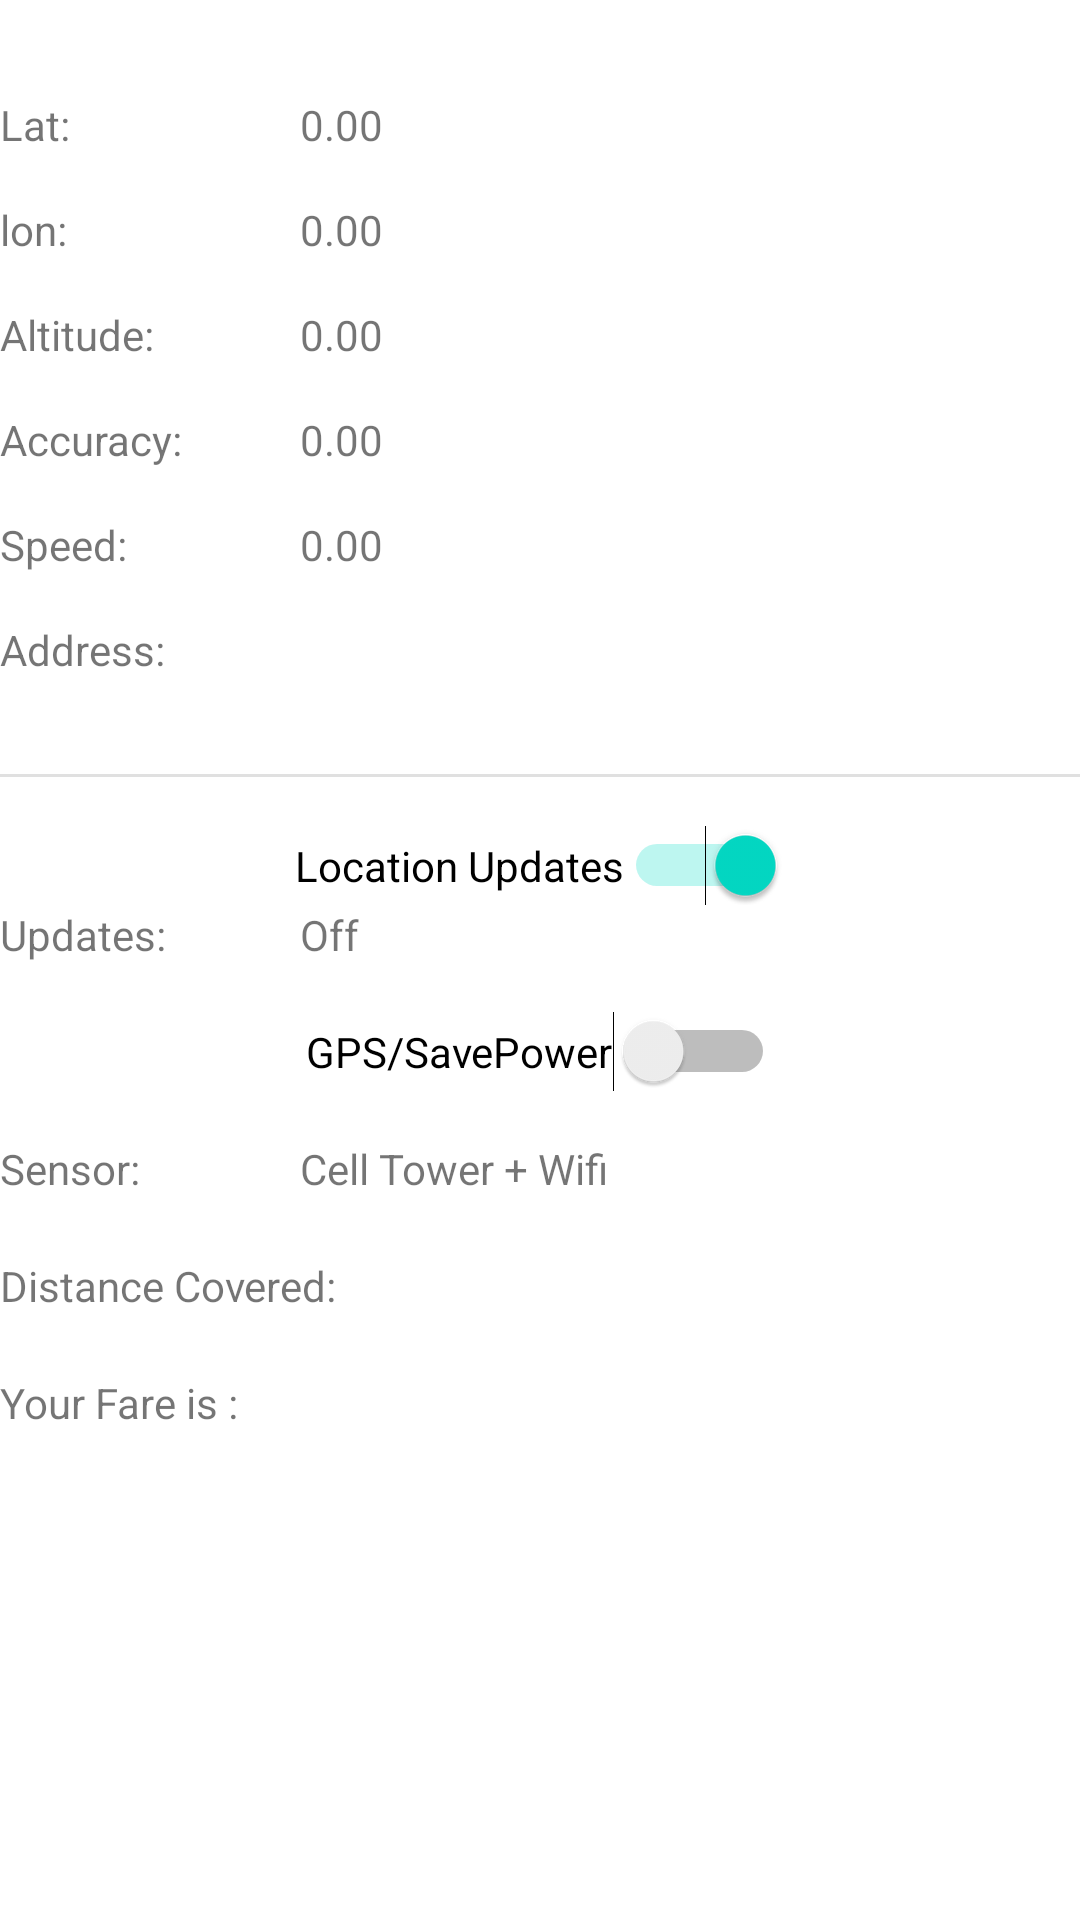

Layout XML and referenced resources for this Android screen:
<!-- AndroidManifest.xml: application theme Theme.Ride_Booking_App -->
<!-- res/layout/activity_main.xml -->
<?xml version="1.0" encoding="utf-8"?>
<androidx.constraintlayout.widget.ConstraintLayout xmlns:android="http://schemas.android.com/apk/res/android"
    xmlns:app="http://schemas.android.com/apk/res-auto"
    xmlns:tools="http://schemas.android.com/tools"
    android:layout_width="match_parent"
    android:layout_height="match_parent"
    tools:context=".activity.MainActivity">

    <TextView
        android:id="@+id/tv_labellat"
        android:layout_width="100dp"
        android:layout_height="wrap_content"
        android:layout_marginTop="32dp"
        android:text="Lat:"
        app:layout_constraintStart_toStartOf="parent"
        app:layout_constraintTop_toTopOf="parent" />

    <TextView
        android:id="@+id/tv_lat"
        android:layout_width="wrap_content"
        android:layout_height="wrap_content"
        android:layout_marginTop="32dp"
        android:text="0.00"
        app:layout_constraintStart_toEndOf="@+id/tv_labellat"
        app:layout_constraintTop_toTopOf="parent" />

    <TextView
        android:id="@+id/tv_labellon"
        android:layout_width="100dp"
        android:layout_height="wrap_content"
        android:layout_marginTop="16dp"
        android:text="lon:"
        app:layout_constraintStart_toStartOf="parent"
        app:layout_constraintTop_toBottomOf="@+id/tv_labellat" />

    <TextView
        android:id="@+id/tv_lon"
        android:layout_width="wrap_content"
        android:layout_height="wrap_content"
        android:layout_marginTop="16dp"
        android:text="0.00"
        app:layout_constraintStart_toEndOf="@+id/tv_labellon"
        app:layout_constraintTop_toBottomOf="@+id/tv_lat" />

    <TextView
        android:id="@+id/tv_labelaltitude"
        android:layout_width="100dp"
        android:layout_height="wrap_content"
        android:layout_marginTop="16dp"
        android:text="Altitude:"
        app:layout_constraintStart_toStartOf="parent"
        app:layout_constraintTop_toBottomOf="@+id/tv_labellon" />

    <TextView
        android:id="@+id/tv_altitude"
        android:layout_width="wrap_content"
        android:layout_height="wrap_content"
        android:text="0.00"
        app:layout_constraintStart_toEndOf="@+id/tv_labelaltitude"
        app:layout_constraintTop_toTopOf="@+id/tv_labelaltitude" />

    <TextView
        android:id="@+id/tv_labelaccuracy"
        android:layout_width="100dp"
        android:layout_height="wrap_content"
        android:layout_marginTop="16dp"
        android:text="Accuracy:"
        app:layout_constraintStart_toStartOf="parent"
        app:layout_constraintTop_toBottomOf="@+id/tv_labelaltitude" />

    <TextView
        android:id="@+id/tv_accuracy"
        android:layout_width="wrap_content"
        android:layout_height="wrap_content"
        android:text="0.00"
        app:layout_constraintStart_toEndOf="@+id/tv_labelaccuracy"
        app:layout_constraintTop_toTopOf="@+id/tv_labelaccuracy" />

    <TextView
        android:id="@+id/tv_labelspeed"
        android:layout_width="100dp"
        android:layout_height="wrap_content"
        android:layout_marginTop="16dp"
        android:text="Speed:"
        app:layout_constraintStart_toStartOf="parent"
        app:layout_constraintTop_toBottomOf="@+id/tv_labelaccuracy" />

    <TextView
        android:id="@+id/tv_speed"
        android:layout_width="wrap_content"
        android:layout_height="wrap_content"
        android:text="0.00"
        app:layout_constraintStart_toEndOf="@+id/tv_labelspeed"
        app:layout_constraintTop_toTopOf="@+id/tv_labelspeed" />

    <TextView
        android:id="@+id/tv_labelsensor"
        android:layout_width="100dp"
        android:layout_height="wrap_content"
        android:layout_marginTop="16dp"
        android:text="Sensor:"
        app:layout_constraintStart_toStartOf="parent"
        app:layout_constraintTop_toBottomOf="@+id/sw_gps" />

    <TextView
        android:id="@+id/tv_sensor"
        android:layout_width="wrap_content"
        android:layout_height="wrap_content"
        android:text="Cell Tower + Wifi"
        app:layout_constraintStart_toEndOf="@+id/tv_labelsensor"
        app:layout_constraintTop_toTopOf="@+id/tv_labelsensor" />

    <TextView
        android:id="@+id/tv_labelupdates"
        android:layout_width="100dp"
        android:layout_height="wrap_content"
        android:text="Updates:"
        app:layout_constraintStart_toStartOf="parent"
        app:layout_constraintTop_toBottomOf="@+id/sw_locationsupdates" />

    <TextView
        android:id="@+id/tv_updates"
        android:layout_width="wrap_content"
        android:layout_height="wrap_content"
        android:text="Off"
        app:layout_constraintStart_toEndOf="@+id/tv_labelupdates"
        app:layout_constraintTop_toTopOf="@+id/tv_labelupdates" />

    <Switch
        android:id="@+id/sw_locationsupdates"
        android:layout_width="wrap_content"
        android:layout_height="wrap_content"
        android:layout_marginTop="16dp"
        android:checked="true"
        android:text="Location Updates"
        app:layout_constraintEnd_toEndOf="parent"
        app:layout_constraintStart_toStartOf="parent"
        app:layout_constraintTop_toBottomOf="@+id/divider" />

    <Switch
        android:id="@+id/sw_gps"
        android:layout_width="wrap_content"
        android:layout_height="wrap_content"
        android:layout_marginTop="16dp"
        android:text="GPS/SavePower"
        app:layout_constraintEnd_toEndOf="parent"
        app:layout_constraintStart_toStartOf="parent"
        app:layout_constraintTop_toBottomOf="@+id/tv_labelupdates" />

    <TextView
        android:id="@+id/tv_address"
        android:layout_width="wrap_content"
        android:layout_height="wrap_content"
        app:layout_constraintStart_toEndOf="@+id/tv_lbladdress"
        app:layout_constraintTop_toTopOf="@+id/tv_lbladdress" />

    <TextView
        android:id="@+id/tv_lbladdress"
        android:layout_width="100dp"
        android:layout_height="wrap_content"
        android:layout_marginTop="16dp"
        android:text="Address:"
        app:layout_constraintStart_toStartOf="parent"
        app:layout_constraintTop_toBottomOf="@+id/tv_labelspeed" />

    <View
        android:id="@+id/divider"
        android:layout_width="409dp"
        android:layout_height="1dp"
        android:layout_marginTop="32dp"
        android:background="?android:attr/listDivider"
        app:layout_constraintTop_toBottomOf="@+id/tv_address"
        tools:layout_editor_absoluteX="1dp"
        tools:ignore="MissingConstraints" />

    <TextView
        android:id="@+id/tv_distance_covered"
        android:layout_width="354dp"
        android:layout_height="0dp"
        android:layout_marginTop="20dp"
        android:text="Distance Covered:"
        app:layout_constraintEnd_toEndOf="parent"
        app:layout_constraintHorizontal_bias="0.0"
        app:layout_constraintStart_toStartOf="parent"
        app:layout_constraintTop_toBottomOf="@+id/tv_sensor" />

    <TextView
        android:id="@+id/tv_transport_fare"
        android:layout_width="354dp"
        android:layout_height="0dp"
        android:layout_marginTop="20dp"
        android:text="Your Fare is :"
        app:layout_constraintEnd_toEndOf="parent"
        app:layout_constraintHorizontal_bias="0.0"
        app:layout_constraintStart_toStartOf="parent"
        app:layout_constraintTop_toBottomOf="@+id/tv_distance_covered" />

</androidx.constraintlayout.widget.ConstraintLayout>
<!-- resources referenced by this layout -->
<resources>
  <style name="Theme.Ride_Booking_App" parent="Theme.MaterialComponents.DayNight.NoActionBar">
          
          <item name="colorPrimary">@color/purple_500</item>
          <item name="colorPrimaryVariant">@color/purple_700</item>
          <item name="colorOnPrimary">@color/white</item>
          
          <item name="colorSecondary">@color/teal_200</item>
          <item name="colorSecondaryVariant">@color/teal_700</item>
          <item name="colorOnSecondary">@color/black</item>
          
          <item name="android:statusBarColor" tools:targetApi="l">?attr/colorPrimaryVariant</item>
          
  
      </style>
  <color name="purple_500">#FF6200EE</color>
  <color name="purple_700">#FF3700B3</color>
  <color name="white">#FFFFFFFF</color>
  <color name="teal_200">#FF03DAC5</color>
  <color name="teal_700">#FF018786</color>
  <color name="black">#FF000000</color>
</resources>
